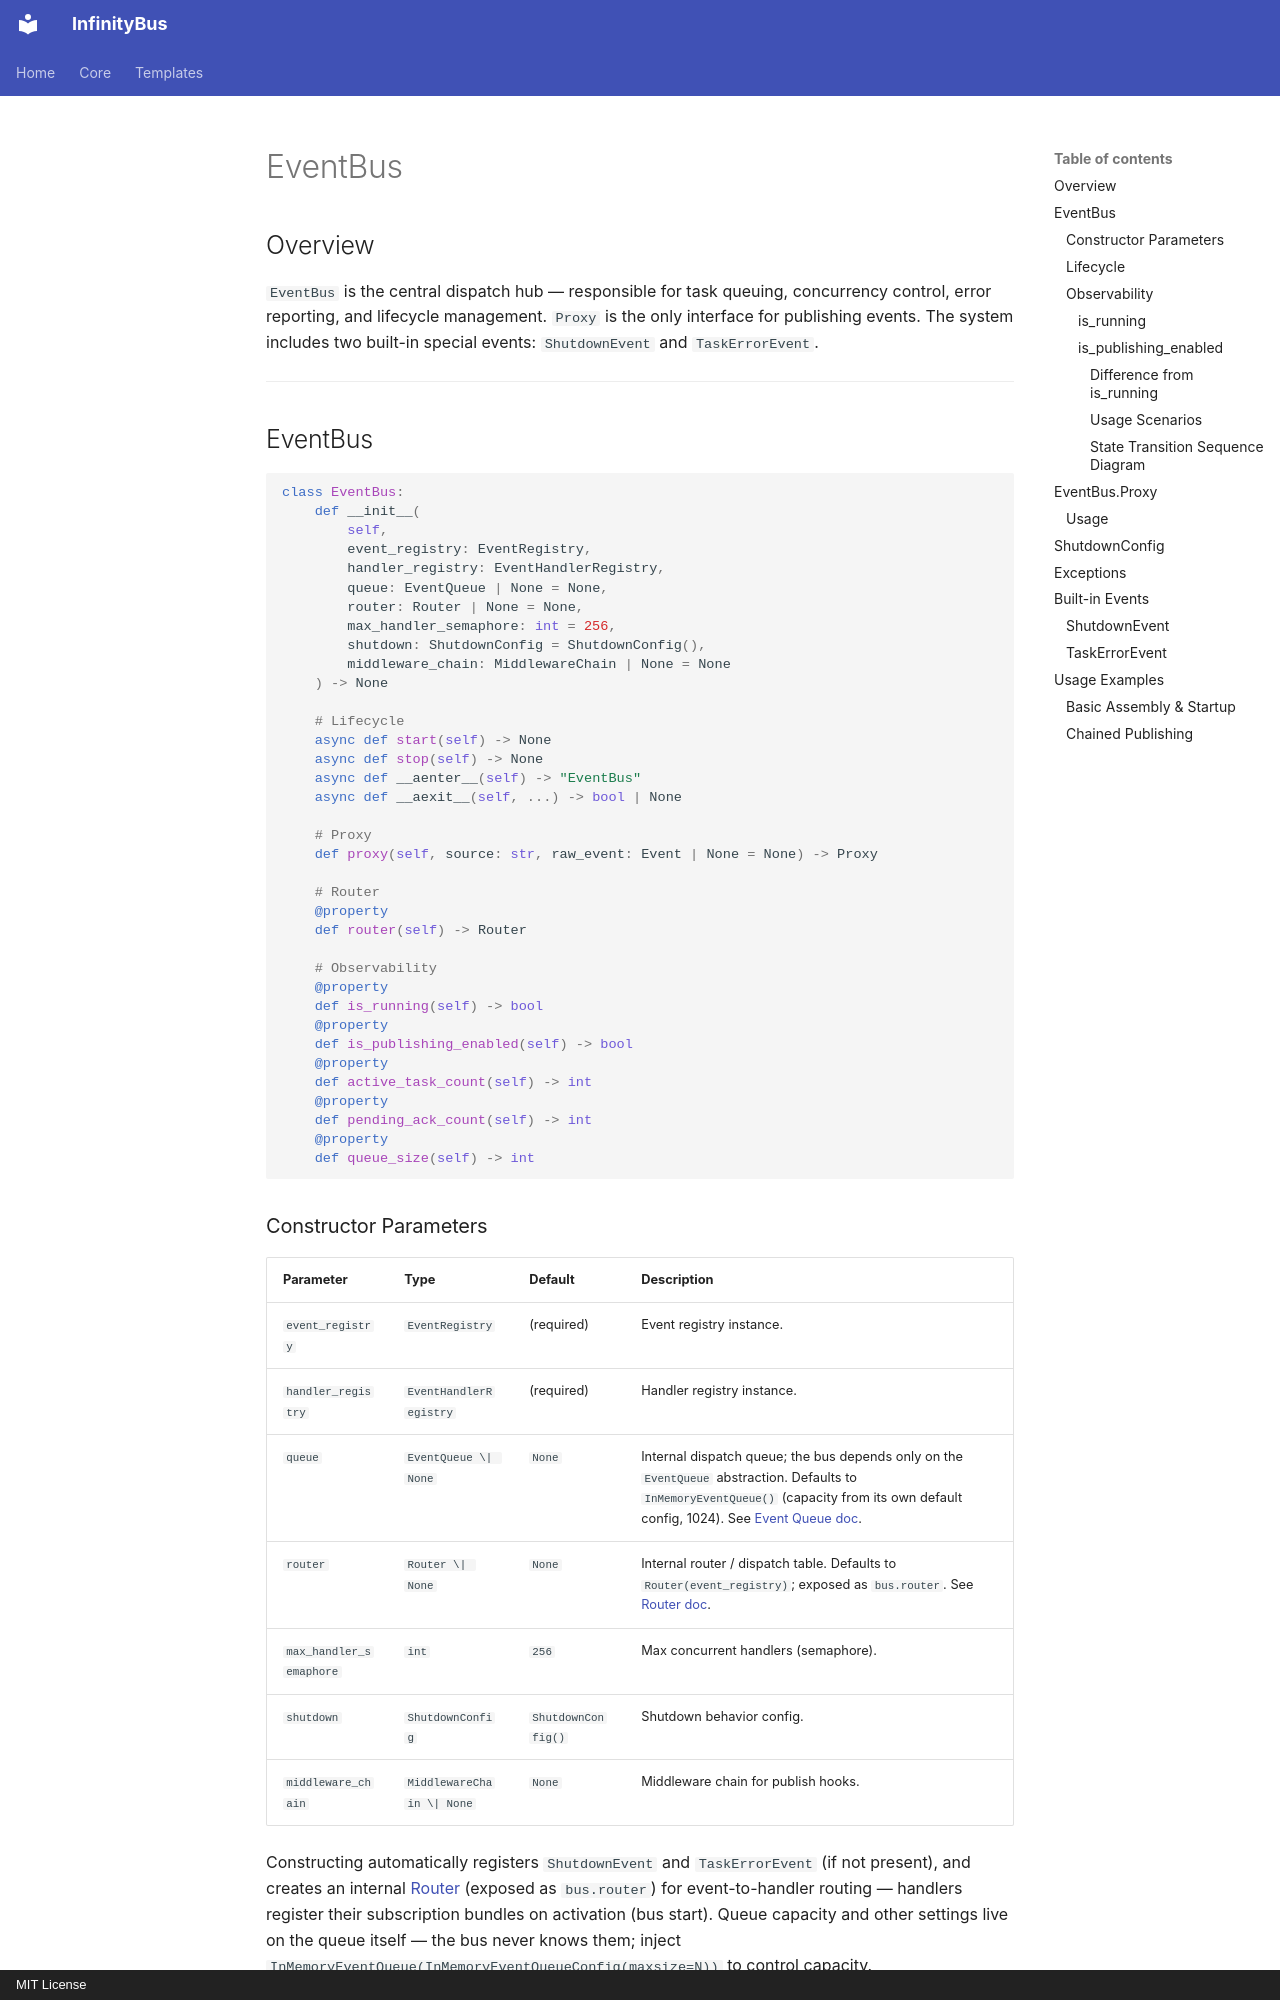

repository: yinbailiang/infinity_bus · page: en-US/bus/index.html · generator: mkdocs · copyright: MIT License

# EventBus

## Overview

`EventBus` is the central dispatch hub — responsible for task queuing, concurrency control,
error reporting, and lifecycle management. `Proxy` is the only interface for publishing events.
The system includes two built-in special events: `ShutdownEvent` and `TaskErrorEvent`.

---

## EventBus

```python
class EventBus:
    def __init__(
        self,
        event_registry: EventRegistry,
        handler_registry: EventHandlerRegistry,
        queue: EventQueue | None = None,
        router: Router | None = None,
        max_handler_semaphore: int = 256,
        shutdown: ShutdownConfig = ShutdownConfig(),
        middleware_chain: MiddlewareChain | None = None
    ) -> None

    # Lifecycle
    async def start(self) -> None
    async def stop(self) -> None
    async def __aenter__(self) -> "EventBus"
    async def __aexit__(self, ...) -> bool | None

    # Proxy
    def proxy(self, source: str, raw_event: Event | None = None) -> Proxy

    # Router
    @property
    def router(self) -> Router

    # Observability
    @property
    def is_running(self) -> bool
    @property
    def is_publishing_enabled(self) -> bool
    @property
    def active_task_count(self) -> int
    @property
    def pending_ack_count(self) -> int
    @property
    def queue_size(self) -> int
```

### Constructor Parameters

| Parameter | Type | Default | Description |
| - | - | - | - |
| `event_registry` | `EventRegistry` | (required) | Event registry instance. |
| `handler_registry` | `EventHandlerRegistry` | (required) | Handler registry instance. |
| `queue` | `EventQueue \| None` | `None` | Internal dispatch queue; the bus depends only on the `EventQueue` abstraction. Defaults to `InMemoryEventQueue()` (capacity from its own default config, 1024). See [Event Queue doc](queue.md). |
| `router` | `Router \| None` | `None` | Internal router / dispatch table. Defaults to `Router(event_registry)`; exposed as `bus.router`. See [Router doc](router.md). |
| `max_handler_semaphore` | `int` | `256` | Max concurrent handlers (semaphore). |
| `shutdown` | `ShutdownConfig` | `ShutdownConfig()` | Shutdown behavior config. |
| `middleware_chain` | `MiddlewareChain \| None` | `None` | Middleware chain for publish hooks. |

Constructing automatically registers `ShutdownEvent` and `TaskErrorEvent` (if not present),
and creates an internal [Router](router.md) (exposed as `bus.router`) for event-to-handler
routing — handlers register their subscription bundles on activation (bus start). Queue capacity and
other settings live on the queue itself — the bus never knows them; inject
`InMemoryEventQueue(InMemoryEventQueueConfig(maxsize=N))` to control capacity.
